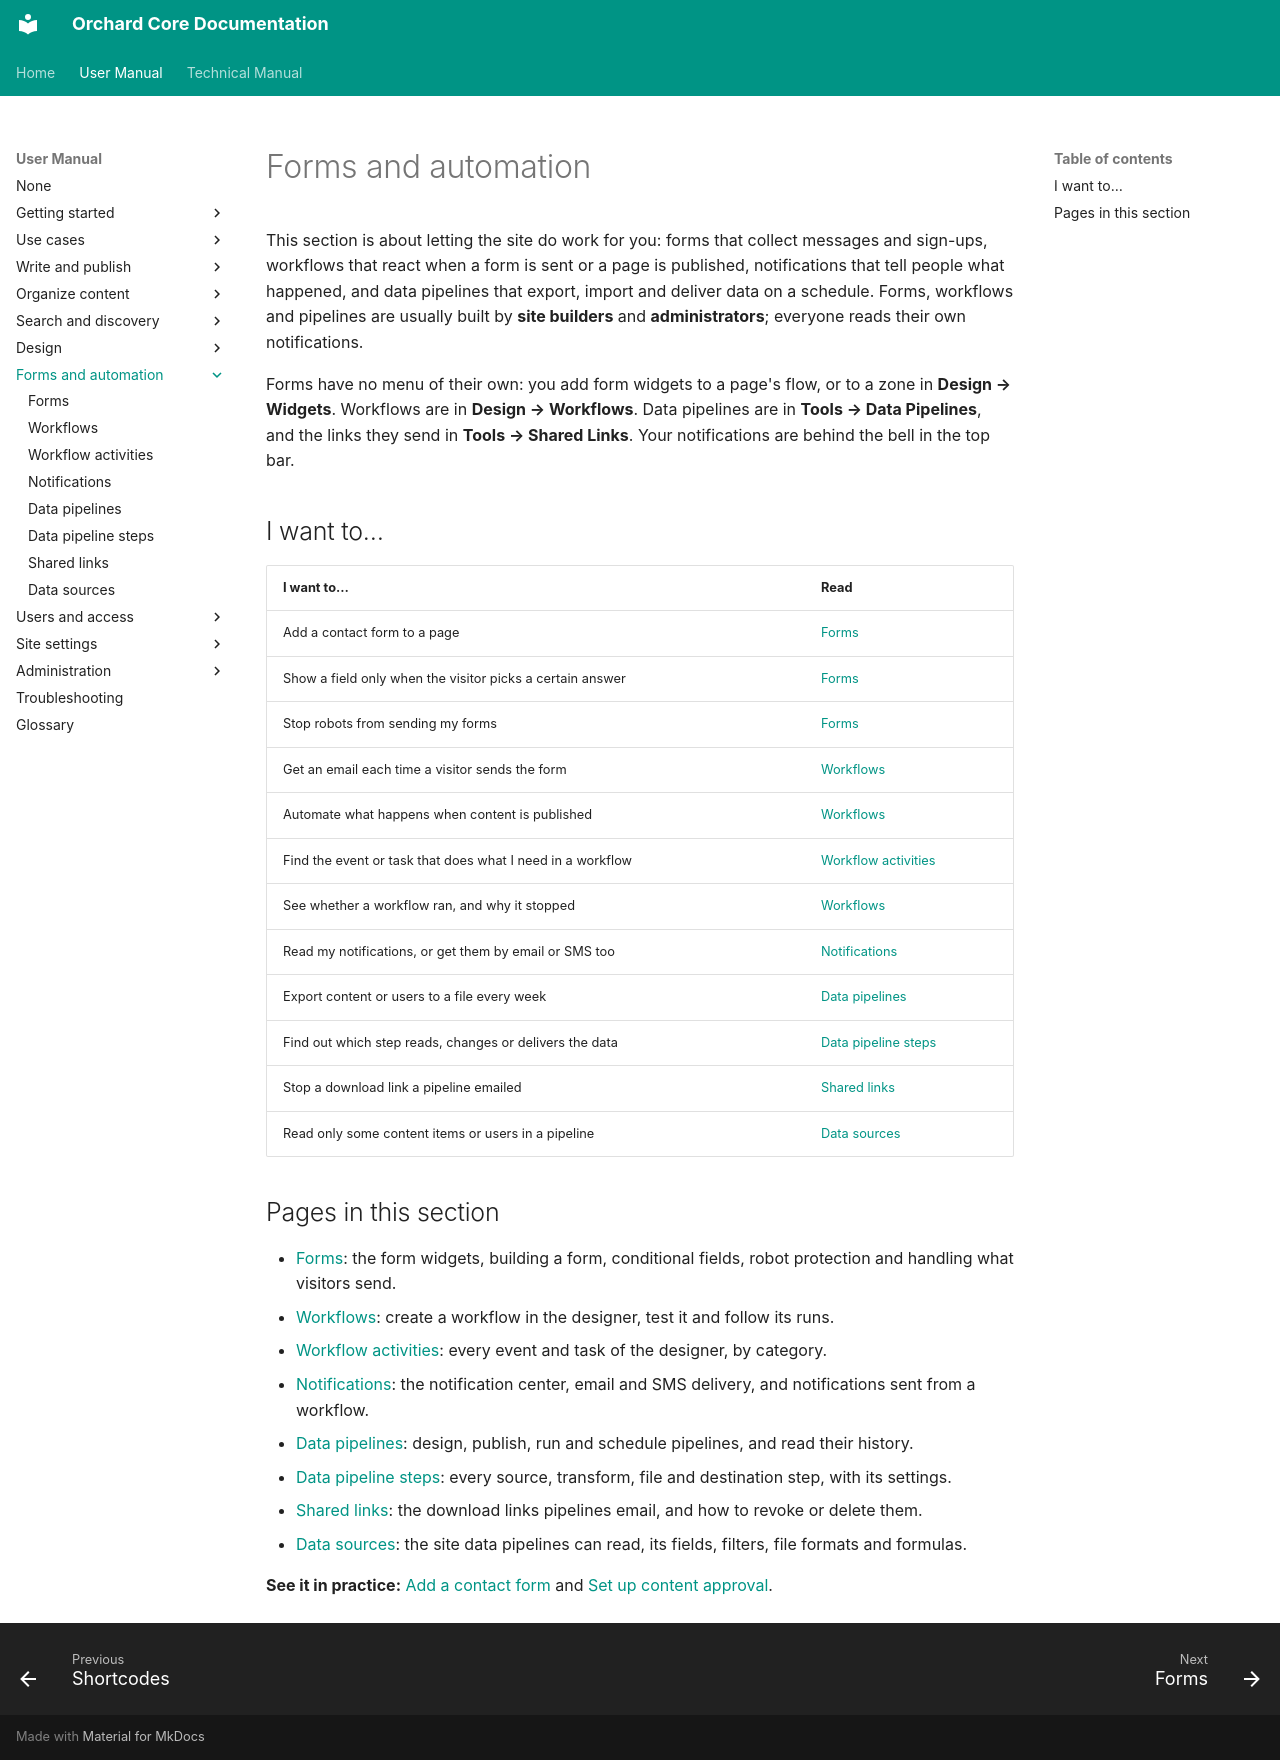

repository: OrchardCMS/OrchardCore · page: user-manual/forms-and-automation/index.html · generator: mkdocs

---
title: Forms and automation
description: Collect information from visitors with forms, let workflows act when something happens on the site, read your notifications, and move data in and out of the site with data pipelines.
---

# Forms and automation

This section is about letting the site do work for you: forms that collect messages and sign-ups, workflows that react when a form is sent or a page is published, notifications that tell people what happened, and data pipelines that export, import and deliver data on a schedule. Forms, workflows and pipelines are usually built by **site builders** and **administrators**; everyone reads their own notifications.

Forms have no menu of their own: you add form widgets to a page's flow, or to a zone in **Design → Widgets**. Workflows are in **Design → Workflows**. Data pipelines are in **Tools → Data Pipelines**, and the links they send in **Tools → Shared Links**. Your notifications are behind the bell in the top bar.

## I want to…

| I want to… | Read |
| --- | --- |
| Add a contact form to a page | [Forms](forms.md#build-a-contact-form) |
| Show a field only when the visitor picks a certain answer | [Forms](forms.md#show-or-hide-a-field-depending-on-another) |
| Stop robots from sending my forms | [Forms](forms.md#protect-a-form-from-robots) |
| Get an email each time a visitor sends the form | [Workflows](workflows.md#example-email-the-site-owner-when-a-form-is-sent) |
| Automate what happens when content is published | [Workflows](workflows.md#create-a-workflow) |
| Find the event or task that does what I need in a workflow | [Workflow activities](workflow-activities.md) |
| See whether a workflow ran, and why it stopped | [Workflows](workflows.md#follow-the-runs-of-a-workflow) |
| Read my notifications, or get them by email or SMS too | [Notifications](notifications.md#choose-how-you-receive-notifications) |
| Export content or users to a file every week | [Data pipelines](data-pipelines.md#schedule-a-pipeline) |
| Find out which step reads, changes or delivers the data | [Data pipeline steps](data-pipeline-steps.md) |
| Stop a download link a pipeline emailed | [Shared links](shared-links.md#stop-a-link-from-working) |
| Read only some content items or users in a pipeline | [Data sources](data-sources.md#filter-the-rows-of-a-data-source) |

## Pages in this section

- [Forms](forms.md): the form widgets, building a form, conditional fields, robot protection and handling what visitors send.
- [Workflows](workflows.md): create a workflow in the designer, test it and follow its runs.
- [Workflow activities](workflow-activities.md): every event and task of the designer, by category.
- [Notifications](notifications.md): the notification center, email and SMS delivery, and notifications sent from a workflow.
- [Data pipelines](data-pipelines.md): design, publish, run and schedule pipelines, and read their history.
- [Data pipeline steps](data-pipeline-steps.md): every source, transform, file and destination step, with its settings.
- [Shared links](shared-links.md): the download links pipelines email, and how to revoke or delete them.
- [Data sources](data-sources.md): the site data pipelines can read, its fields, filters, file formats and formulas.

**See it in practice:** [Add a contact form](../use-cases/contact-form.md) and [Set up content approval](../use-cases/content-approval.md).
